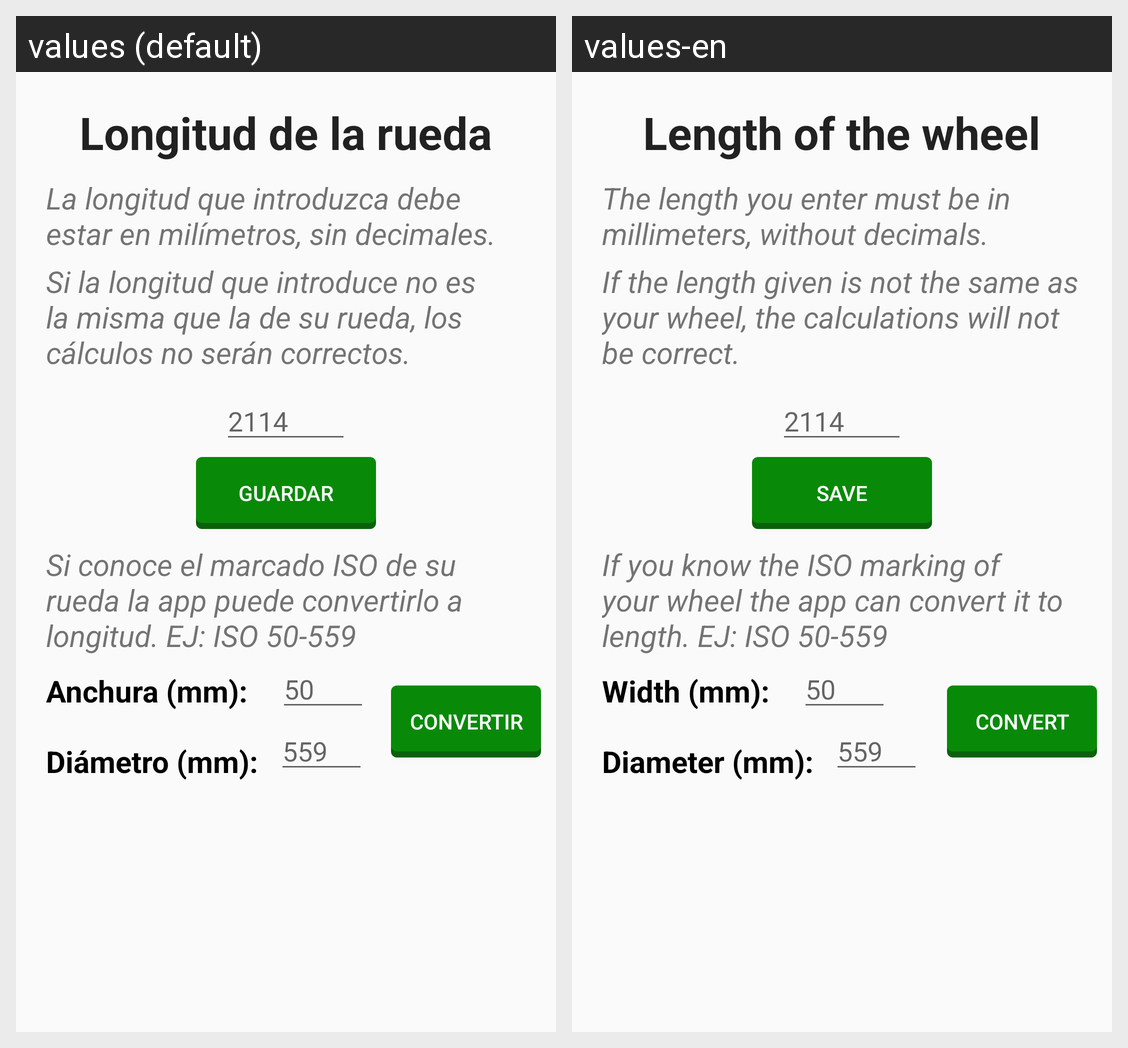

This grid shows one Android layout under two languages. Give, for every string resource on the screen, its name, the default text and each shown locale's text.
Android screen res/layout/edit_wheel.xml rendered under 2 locales, left to right: values (default), values-en. Device: Nexus 5 (rendered at 1080×1920; each locale shown at half size, 540×960, under a caption strip naming it); theme AppTheme.
Strings drawn on this screen, with the default value and each locale's value (text and hints the layout hard-codes, and strings that could not be matched under every locale, appear in the picture but are not listed):

title_radio
  values: Longitud de la rueda
  values-en: Length of the wheel

radio1
  values: La longitud que introduzca debe estar en milímetros, sin decimales.
  values-en: The length you enter must be in millimeters, without decimals.

radio2
  values: Si la longitud que introduce no es la misma que la de su rueda, los cálculos no serán correctos.
  values-en: If the length given is not the same as your wheel, the calculations will not be correct.

save
  values: Guardar
  values-en: Save

radio3
  values: Si conoce el marcado ISO de su rueda la app puede convertirlo a longitud. EJ: ISO 50-559
  values-en: If you know the ISO marking of your wheel the app can convert it to length. EJ: ISO 50-559

radio4
  values: Anchura (mm):
  values-en: Width (mm):

radio5
  values: Diámetro (mm):
  values-en: Diameter (mm):

bt_convertir
  values: Convertir
  values-en: Convert
